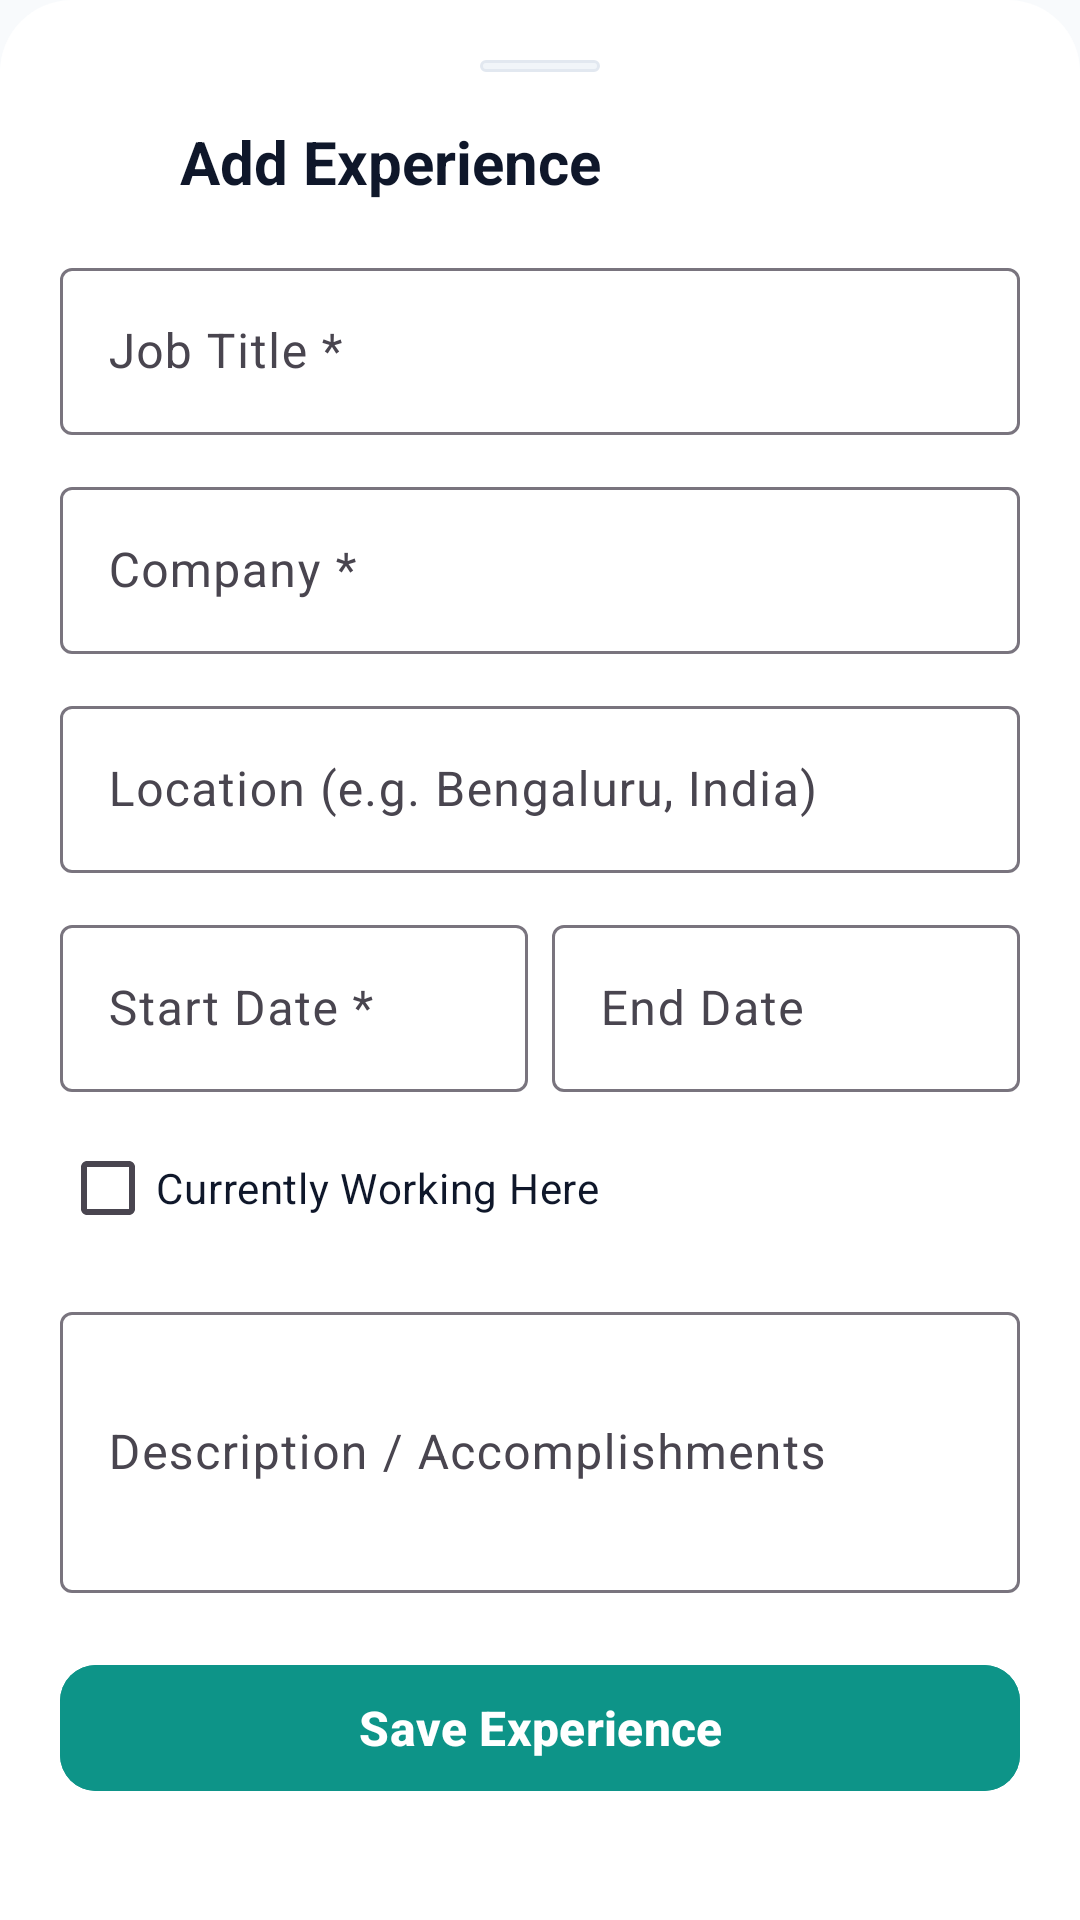

The Android layout XML behind this screen, and the referenced resources:
<!-- AndroidManifest.xml: application theme Theme.Median -->
<!-- res/layout/dialog_experience.xml -->
<?xml version="1.0" encoding="utf-8"?>
<androidx.core.widget.NestedScrollView xmlns:android="http://schemas.android.com/apk/res/android"
    xmlns:app="http://schemas.android.com/apk/res-auto"
    android:layout_width="match_parent"
    android:layout_height="wrap_content"
    android:background="@drawable/bg_bottom_sheet"
    android:fillViewport="true">

    <LinearLayout
        android:layout_width="match_parent"
        android:layout_height="wrap_content"
        android:orientation="vertical"
        android:padding="20dp">

        
        <View
            android:layout_width="40dp"
            android:layout_height="4dp"
            android:layout_gravity="center_horizontal"
            android:layout_marginBottom="16dp"
            android:background="@drawable/bg_chip" />

        
        <LinearLayout
            android:layout_width="match_parent"
            android:layout_height="wrap_content"
            android:orientation="horizontal"
            android:gravity="center_vertical"
            android:layout_marginBottom="16dp">

            <ImageView
                android:id="@+id/btnCloseExp"
                android:layout_width="28dp"
                android:layout_height="28dp"
                android:src="@drawable/ic_back"
                app:tint="?android:attr/textColorPrimary"
                android:background="?attr/selectableItemBackgroundBorderless"
                android:contentDescription="Back"
                android:layout_marginEnd="12dp"/>

            <TextView
                android:id="@+id/txtExpTitle"
                android:layout_width="0dp"
                android:layout_height="wrap_content"
                android:layout_weight="1"
                android:text="Add Experience"
                android:textSize="20sp"
                android:textStyle="bold"
                android:textColor="?android:attr/textColorPrimary"/>
        </LinearLayout>

        <com.google.android.material.textfield.TextInputLayout
            android:id="@+id/layoutExpTitle"
            android:layout_width="match_parent"
            android:layout_height="wrap_content"
            android:layout_marginBottom="12dp"
            android:hint="Job Title *"
            style="@style/Widget.Material3.TextInputLayout.OutlinedBox">

            <com.google.android.material.textfield.TextInputEditText
                android:id="@+id/expTitleInput"
                android:layout_width="match_parent"
                android:layout_height="wrap_content"
                android:textColor="?android:attr/textColorPrimary"
                android:inputType="textCapWords"/>
        </com.google.android.material.textfield.TextInputLayout>

        <com.google.android.material.textfield.TextInputLayout
            android:id="@+id/layoutExpCompany"
            android:layout_width="match_parent"
            android:layout_height="wrap_content"
            android:layout_marginBottom="12dp"
            android:hint="Company *"
            style="@style/Widget.Material3.TextInputLayout.OutlinedBox">

            <com.google.android.material.textfield.TextInputEditText
                android:id="@+id/expCompanyInput"
                android:layout_width="match_parent"
                android:layout_height="wrap_content"
                android:textColor="?android:attr/textColorPrimary"
                android:inputType="textCapWords"/>
        </com.google.android.material.textfield.TextInputLayout>

        <com.google.android.material.textfield.TextInputLayout
            android:layout_width="match_parent"
            android:layout_height="wrap_content"
            android:layout_marginBottom="12dp"
            android:hint="Location (e.g. Bengaluru, India)"
            style="@style/Widget.Material3.TextInputLayout.OutlinedBox">

            <com.google.android.material.textfield.TextInputEditText
                android:id="@+id/expLocationInput"
                android:layout_width="match_parent"
                android:layout_height="wrap_content"
                android:textColor="?android:attr/textColorPrimary"
                android:inputType="textCapWords"/>
        </com.google.android.material.textfield.TextInputLayout>

        <LinearLayout
            android:layout_width="match_parent"
            android:layout_height="wrap_content"
            android:orientation="horizontal"
            android:baselineAligned="false"
            android:layout_marginBottom="8dp">

            <com.google.android.material.textfield.TextInputLayout
                android:id="@+id/layoutExpStart"
                android:layout_width="0dp"
                android:layout_height="wrap_content"
                android:layout_weight="1"
                android:hint="Start Date *"
                style="@style/Widget.Material3.TextInputLayout.OutlinedBox">

                <com.google.android.material.textfield.TextInputEditText
                    android:id="@+id/expStartDateInput"
                    android:layout_width="match_parent"
                    android:layout_height="wrap_content"
                    android:textColor="?android:attr/textColorPrimary"
                    android:inputType="text"/>
            </com.google.android.material.textfield.TextInputLayout>

            <com.google.android.material.textfield.TextInputLayout
                android:id="@+id/layoutExpEnd"
                android:layout_width="0dp"
                android:layout_height="wrap_content"
                android:layout_weight="1"
                android:layout_marginStart="8dp"
                android:hint="End Date"
                style="@style/Widget.Material3.TextInputLayout.OutlinedBox">

                <com.google.android.material.textfield.TextInputEditText
                    android:id="@+id/expEndDateInput"
                    android:layout_width="match_parent"
                    android:layout_height="wrap_content"
                    android:textColor="?android:attr/textColorPrimary"
                    android:inputType="text"/>
            </com.google.android.material.textfield.TextInputLayout>
        </LinearLayout>

        <com.google.android.material.checkbox.MaterialCheckBox
            android:id="@+id/expCurrentCheck"
            android:layout_width="wrap_content"
            android:layout_height="wrap_content"
            android:text="Currently Working Here"
            android:textColor="?android:attr/textColorPrimary"
            android:layout_marginBottom="12dp"/>

        <com.google.android.material.textfield.TextInputLayout
            android:layout_width="match_parent"
            android:layout_height="wrap_content"
            android:layout_marginBottom="20dp"
            android:hint="Description / Accomplishments"
            style="@style/Widget.Material3.TextInputLayout.OutlinedBox">

            <com.google.android.material.textfield.TextInputEditText
                android:id="@+id/expDescInput"
                android:layout_width="match_parent"
                android:layout_height="wrap_content"
                android:textColor="?android:attr/textColorPrimary"
                android:inputType="textMultiLine"
                android:minLines="3"/>
        </com.google.android.material.textfield.TextInputLayout>

        <com.google.android.material.button.MaterialButton
            android:id="@+id/expSaveBtn"
            android:layout_width="match_parent"
            android:layout_height="50dp"
            android:text="Save Experience"
            android:textSize="16sp"
            android:textStyle="bold"
            app:cornerRadius="12dp"
            android:backgroundTint="@color/colorAccent"
            android:textColor="#FFFFFF"/>

    </LinearLayout>
</androidx.core.widget.NestedScrollView>
<!-- resources referenced by this layout -->
<resources>
  <color name="colorAccent">#0D9488</color>
  <!-- drawable bg_bottom_sheet (drawable) -->
  <?xml version="1.0" encoding="utf-8"?>
  <shape xmlns:android="http://schemas.android.com/apk/res/android"
      android:shape="rectangle">
      <solid android:color="@color/cardBackground" />
      <corners
          android:topLeftRadius="24dp"
          android:topRightRadius="24dp" />
  </shape>
  <!-- drawable bg_chip (drawable) -->
  <?xml version="1.0" encoding="utf-8"?>
  <shape xmlns:android="http://schemas.android.com/apk/res/android"
      android:shape="rectangle">
      <corners android:radius="16dp"/>
      <solid android:color="@color/chipBackground"/>
      <stroke android:width="1dp" android:color="@color/chipStrokeColor"/>
  </shape>
  <color name="cardBackground">#FFFFFF</color>
  <color name="chipBackground">#F1F5F9</color>
  <color name="chipStrokeColor">#E2E8F0</color>
  <color name="colorPrimary">#1E3A8A</color>
  <color name="colorOnPrimary">#FFFFFF</color>
  <color name="colorSecondary">#0D9488</color>
  <color name="colorOnSecondary">#FFFFFF</color>
  <color name="colorError">#DC2626</color>
  <color name="colorOnError">#FFFFFF</color>
  <color name="colorSurface">#FFFFFF</color>
  <color name="colorSurfaceElevated">#FFFFFF</color>
  <color name="colorBackground">#F8FAFC</color>
  <color name="titleTextColor">#0F172A</color>
  <color name="textColorPrimary">#0F172A</color>
  <color name="textColorSecondary">#64748B</color>
  <style name="MaterialAlertDialogTheme" parent="ThemeOverlay.Material3.MaterialAlertDialog">
          <item name="android:background">@color/cardBackground</item>
          <item name="buttonBarPositiveButtonStyle">@style/MyMaterialAlertDialogButtonStyle</item>
          <item name="buttonBarNegativeButtonStyle">@style/MyMaterialAlertDialogButtonStyle</item>
          <item name="buttonBarNeutralButtonStyle">@style/MyMaterialAlertDialogButtonStyle</item>
      </style>
  <style name="AlertDialogTheme" parent="ThemeOverlay.MaterialComponents.Dialog.Alert">
          <item name="android:background">@color/cardBackground</item>
          <item name="buttonBarButtonStyle">@style/MyMaterialAlertDialogButtonStyle</item>
      </style>
  <style name="LegacyAlertDialogTheme" parent="Theme.Material3.DayNight.Dialog.Alert">
          <item name="android:background">@color/cardBackground</item>
          <item name="android:textColorPrimary">@color/titleTextColor</item>
          <item name="android:buttonBarButtonStyle">@style/MyAlertDialogButtonStyle</item>
      </style>
  <style name="DatePickerDialogTheme" parent="ThemeOverlay.Material3.Dialog">
          <item name="colorPrimary">@color/colorAccent</item>
          <item name="colorAccent">@color/colorAccent</item>
      </style>
  <style name="CustomBottomSheetDialogTheme" parent="ThemeOverlay.Material3.BottomSheetDialog">
          <item name="bottomSheetStyle">@style/CustomBottomSheetStyle</item>
      </style>
  <style name="MyMaterialAlertDialogButtonStyle" parent="Widget.Material3.Button.TextButton.Dialog">
          <item name="android:textColor">@color/colorAccent</item>
      </style>
  <style name="MyAlertDialogButtonStyle" parent="Widget.AppCompat.Button.Borderless">
          <item name="android:textColor">@color/colorAccent</item>
      </style>
  <style name="CustomBottomSheetStyle" parent="Widget.Material3.BottomSheet">
          <item name="backgroundTint">@color/cardBackground</item>
          <item name="shapeAppearance">@style/ShapeAppearance.App.LargeComponent</item>
      </style>
  <style name="ShapeAppearance.App.LargeComponent" parent="ShapeAppearance.Material3.LargeComponent">
          <item name="cornerSizeTopLeft">24dp</item>
          <item name="cornerSizeTopRight">24dp</item>
          <item name="cornerSizeBottomLeft">0dp</item>
          <item name="cornerSizeBottomRight">0dp</item>
      </style>
</resources>
